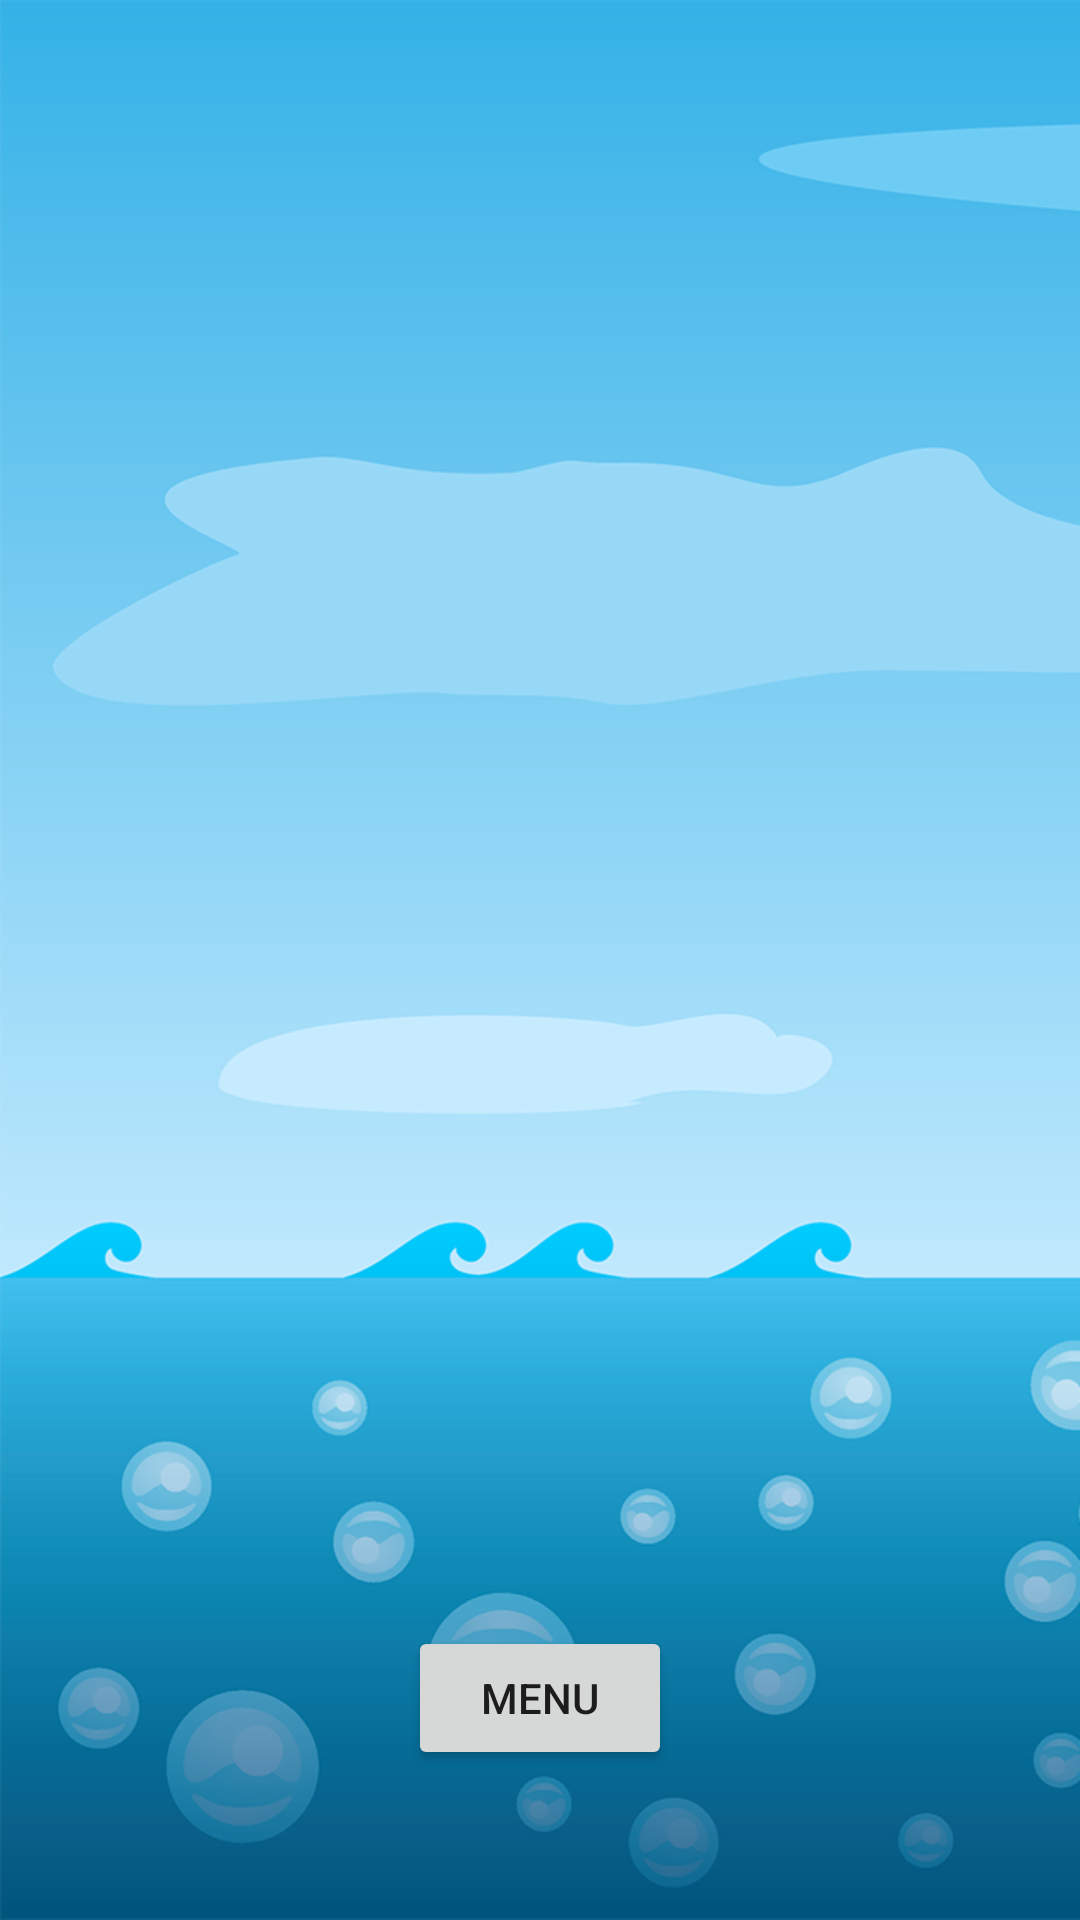

Produce the Android XML layout that renders to this screen, including the resource entries it uses.
<!-- AndroidManifest.xml: application theme AppTheme -->
<!-- res/layout/activity_game_result.xml -->
<?xml version="1.0" encoding="utf-8"?>
<LinearLayout xmlns:android="http://schemas.android.com/apk/res/android"
    xmlns:app="http://schemas.android.com/apk/res-auto"
    xmlns:tools="http://schemas.android.com/tools"
    android:layout_width="match_parent"
    android:layout_height="match_parent"
    android:orientation="vertical"
    android:background="@drawable/background"
    tools:context=".game.GameResultActivity">

    <ImageView
        android:id="@+id/gameResultImageView"
        android:layout_width="wrap_content"
        android:layout_height="wrap_content"
        android:layout_weight="1"/>

    <Button
        android:id="@+id/backToMenuButton"
        android:layout_width="wrap_content"
        android:layout_height="wrap_content"
        android:layout_gravity="center"
        android:layout_marginBottom="50dp"
        android:text="@string/menu" />

</LinearLayout>
<!-- resources referenced by this layout -->
<resources>
  <!-- drawable background: png bitmap (drawable, 95748 bytes) -->
  <string name="menu">menu</string>
  <style name="AppTheme" parent="Theme.AppCompat.Light.DarkActionBar">
          
          <item name="colorPrimary">@color/colorPrimary</item>
          <item name="colorPrimaryDark">@color/colorPrimaryDark</item>
          <item name="colorAccent">@color/colorAccent</item>
      </style>
  <color name="colorPrimary">#008577</color>
  <color name="colorPrimaryDark">#00574B</color>
  <color name="colorAccent">#D81B60</color>
</resources>
